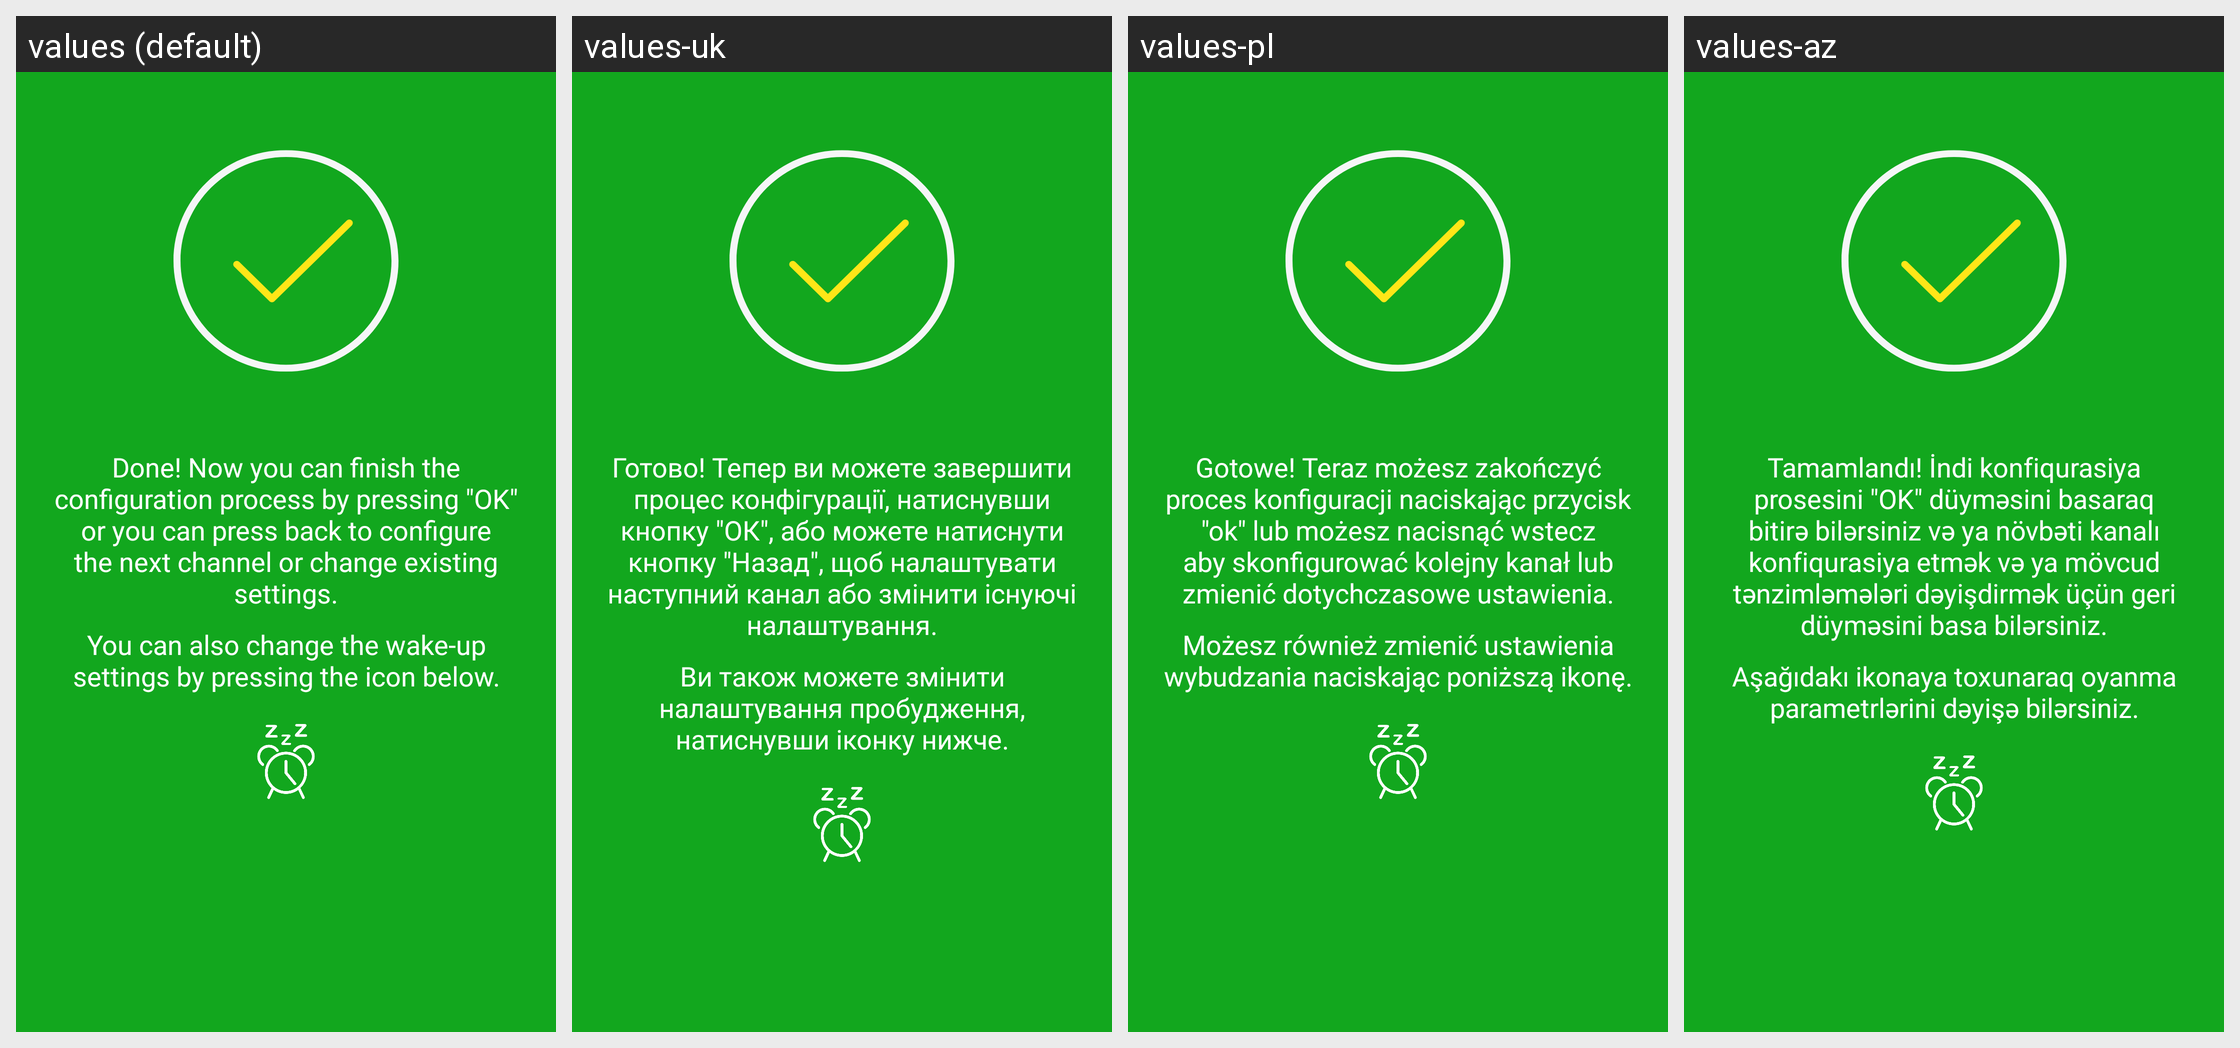

Here is an Android app screen in its default locale and in the app's own translations. Write out the translated-string differences for the strings that appear on this screen.
Android screen res/layout/zwave_done.xml rendered under 4 locales, left to right: values (default), values-uk, values-pl, values-az. Device: Nexus 5 (rendered at 1080×1920; each locale shown at half size, 540×960, under a caption strip naming it); theme AppTheme.Light.
Other locales in the repository, not shown: values-cs, values-de, values-el, values-es, values-fr, values-hu, values-it, values-lt, values-nb, values-nl, values-no, values-pt, values-ro, values-ru, values-sk-rSK, values-sl.
Strings drawn on this screen, with the default value and each locale's value (text and hints the layout hard-codes, and strings that could not be matched under every locale, appear in the picture but are not listed):

zwave_done
  values: Done! Now you can finish the configuration process by pressing "OK" or you can press back to configure the next channel or change existing settings.
  values-uk: Готово! Тепер ви можете завершити процес конфігурації, натиснувши кнопку "ОК", або можете натиснути кнопку "Назад", щоб налаштувати наступний канал або змінити існуючі налаштування.
  values-pl: Gotowe! Teraz możesz zakończyć proces konfiguracji naciskając przycisk "ok" lub możesz nacisnąć wstecz aby skonfigurować kolejny kanał lub zmienić dotychczasowe ustawienia.
  values-az: Tamamlandı! İndi konfiqurasiya prosesini "OK" düyməsini basaraq bitirə bilərsiniz və ya növbəti kanalı konfiqurasiya etmək və ya mövcud tənzimləmələri dəyişdirmək üçün geri düyməsini basa bilərsiniz.

zwave_change_wake_up_settings
  values: You can also change the wake-up settings by pressing the icon below.
  values-uk: Ви також можете змінити налаштування пробудження, натиснувши іконку нижче.
  values-pl: Możesz również zmienić ustawienia wybudzania naciskając poniższą ikonę.
  values-az: Aşağıdakı ikonaya toxunaraq oyanma parametrlərini dəyişə bilərsiniz.
